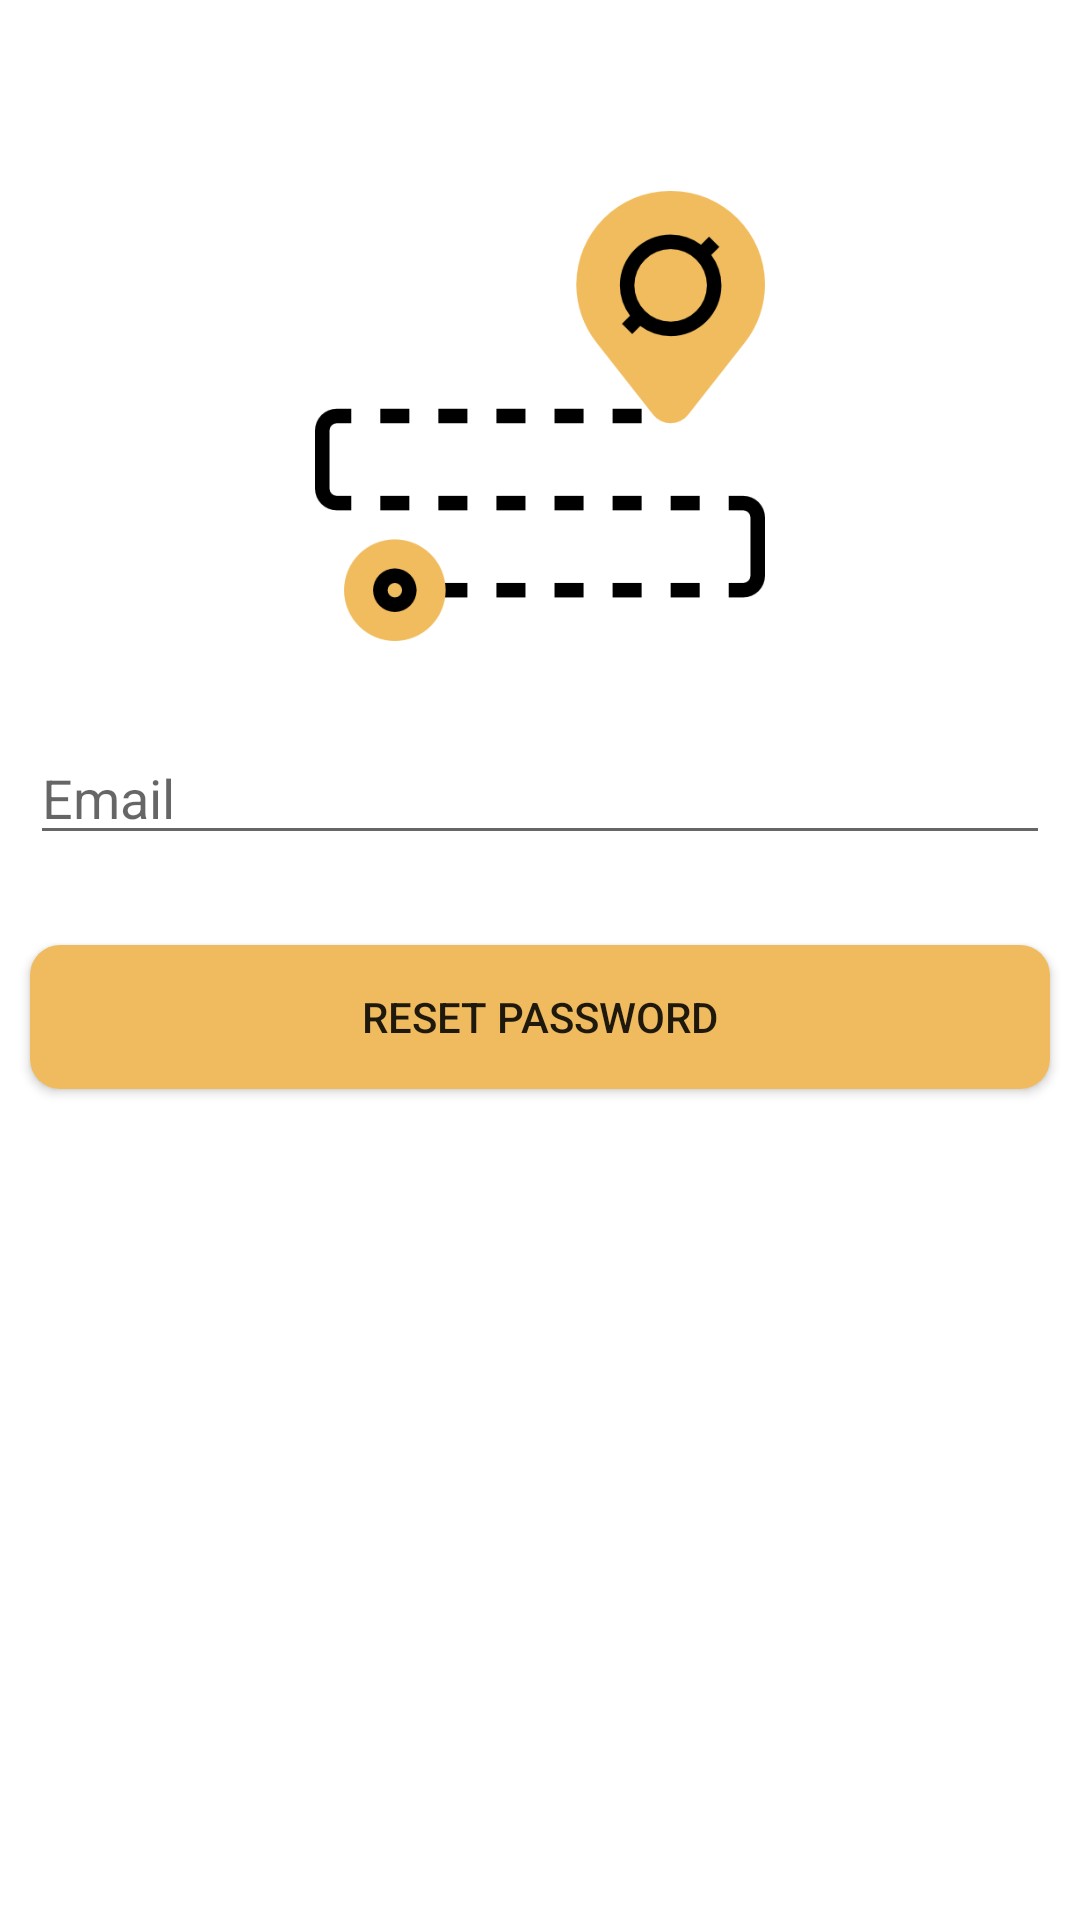

Produce the Android XML layout that renders to this screen, including the resource entries it uses.
<!-- AndroidManifest.xml: application theme Theme.Rtracker -->
<!-- res/layout/activity_forgot_password.xml -->
<?xml version="1.0" encoding="utf-8"?>
<androidx.constraintlayout.widget.ConstraintLayout xmlns:android="http://schemas.android.com/apk/res/android"
    xmlns:app="http://schemas.android.com/apk/res-auto"
    xmlns:tools="http://schemas.android.com/tools"
    android:layout_width="match_parent"
    android:layout_height="match_parent"
    tools:context=".ForgotPasswordActivity">

    <ImageView
        android:id="@+id/imageView4"
        android:layout_width="0dp"
        android:layout_height="150dp"
        app:layout_constraintBottom_toBottomOf="parent"
        app:layout_constraintEnd_toEndOf="parent"
        app:layout_constraintStart_toStartOf="parent"
        app:layout_constraintTop_toTopOf="parent"
        app:layout_constraintVertical_bias="0.13"
        app:srcCompat="@drawable/route" />

    <EditText
        android:id="@+id/editTextForgotPasswordEmail"
        android:layout_width="0dp"
        android:layout_height="wrap_content"
        android:layout_marginStart="10dp"
        android:layout_marginTop="30dp"
        android:layout_marginEnd="10dp"
        android:ems="10"
        android:hint="Email"
        android:inputType="textPersonName"
        app:layout_constraintEnd_toEndOf="parent"
        app:layout_constraintStart_toStartOf="parent"
        app:layout_constraintTop_toBottomOf="@+id/imageView4" />

    <Button
        android:id="@+id/button5"
        android:layout_width="0dp"
        android:layout_height="wrap_content"
        android:layout_marginStart="10dp"
        android:layout_marginTop="30dp"
        android:layout_marginEnd="10dp"
        android:text="Reset Password"
        android:onClick="forgotPasswordResetBtnPressed"
        android:background="@drawable/button_sign_up"
        app:backgroundTint="@null"
        app:layout_constraintEnd_toEndOf="parent"
        app:layout_constraintStart_toStartOf="parent"
        app:layout_constraintTop_toBottomOf="@+id/editTextForgotPasswordEmail" />

    <ProgressBar
        android:id="@+id/forgotPasswordActivity"
        style="?android:attr/progressBarStyle"
        android:layout_width="wrap_content"
        android:layout_height="wrap_content"
        android:visibility="gone"
        app:layout_constraintBottom_toBottomOf="parent"
        app:layout_constraintEnd_toEndOf="parent"
        app:layout_constraintStart_toStartOf="parent"
        app:layout_constraintTop_toTopOf="parent" />
</androidx.constraintlayout.widget.ConstraintLayout>
<!-- resources referenced by this layout -->
<resources>
  <!-- drawable button_sign_up (drawable) -->
  <?xml version="1.0" encoding="utf-8"?>
  <shape xmlns:android="http://schemas.android.com/apk/res/android">
  
      <solid android:color="@color/RYellow"/>
      <corners android:radius="10dp"/>
  
  </shape>
  <!-- drawable route: png bitmap (drawable, 16926 bytes) -->
  <style name="Theme.Rtracker" parent="Theme.MaterialComponents.DayNight.NoActionBar">
          
          <item name="android:windowFullscreen">true</item>
          <item name="colorPrimary">@color/purple_500</item>
          <item name="colorPrimaryVariant">@color/purple_700</item>
          <item name="colorOnPrimary">@color/white</item>
          
          <item name="colorSecondary">@color/teal_200</item>
          <item name="colorSecondaryVariant">@color/teal_700</item>
          <item name="colorOnSecondary">@color/black</item>
          
          <item name="android:statusBarColor">#003700B3</item>
          
      </style>
  <color name="RYellow">#EFBB5E</color>
  <color name="purple_500">#FF6200EE</color>
  <color name="purple_700">#FF3700B3</color>
  <color name="white">#FFFFFFFF</color>
  <color name="teal_200">#FF03DAC5</color>
  <color name="teal_700">#FF018786</color>
  <color name="black">#FF000000</color>
</resources>
